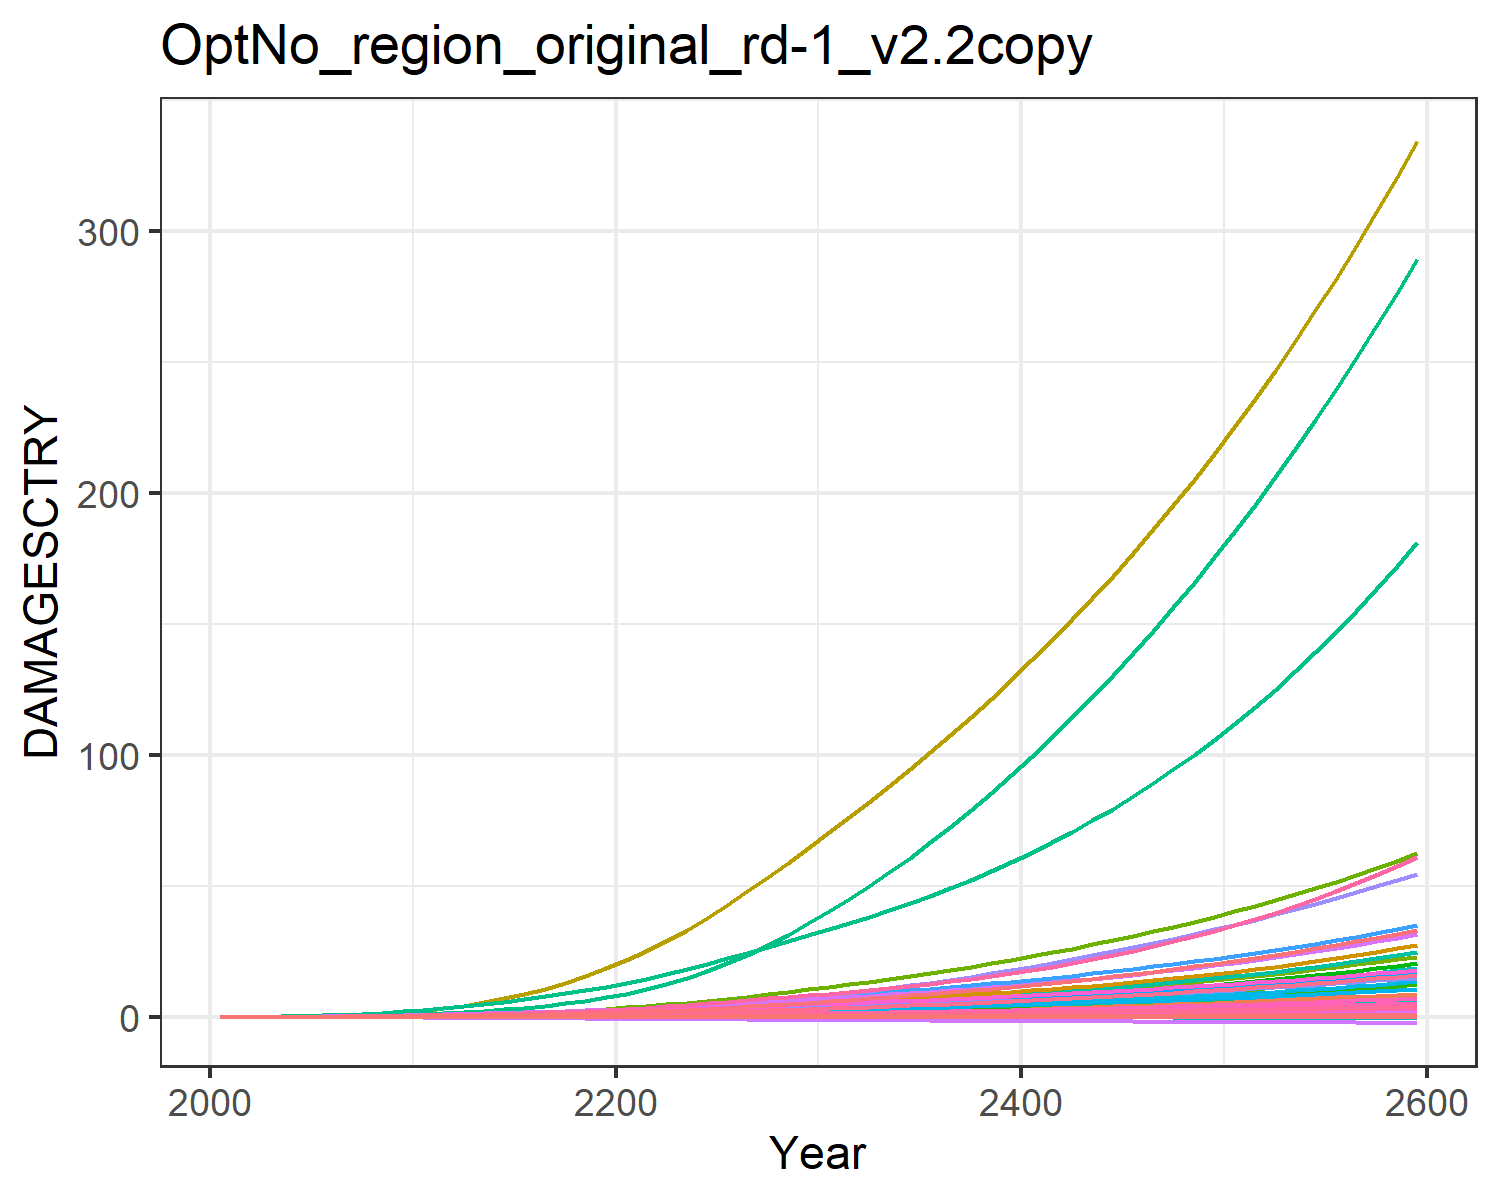

The file beside this chart, header and first rows:
9.31785260838142e-6, 0.0003608619853795658, 1.0946381900809916e-5, 0.004765314077660638, 0.0018665133772867214, -2.8555077691104798e-5, 0.004069308976660987, -0.0011605177616461034, 7.170073115505463e-5, 1.2427679935976366e-5, -0.0006685173286926385, 7.403306069728318e-5, 0.00010175885351298185, 0.0019734179289593685, -3.319763079162955e-5, 0.0005294688058474064, 6.76897506562309e-5, -2.951047924832515e-5, -0.00022142116662110482, 1.7791280022773245e-5, 0.00014844423762505837, 0.013735724312249, 3.315999472221272e-5, 0.000124818396085883
2.1684331916616094e-5, 0.0008694, 2.1634986937042057e-5, 0.009605, 0.003498, -4.5502052425201e-5, 0.008096, -0.001716, 0.0001236, 2.8088925791601478e-5, -0.0009383, 0.0001674, 0.0002286, 0.003744, -4.86017331548699e-5, 0.001055, 0.0001229, -4.603260273973505e-5, -0.0003595, 3.2838232650118794e-5, 0.0002829, 0.02567, 6.030453324926502e-5, 0.0002349
5.704622760394933e-5, 0.001978, 4.223530244138081e-5, 0.01853, 0.006529, -7.89217022736209e-5, 0.01336, -0.002694, 0.0002392, 6.351332750482973e-5, -0.001413, 0.0003707, 0.0005124, 0.007836, -7.273664729420537e-5, 0.002026, 0.00022, -7.753387755295999e-5, -0.0006381, 5.991754757017048e-5, 0.000538, 0.04752, 0.0001081, 0.0004871
0.0001308, 0.004309, 7.654473380036176e-5, 0.03266, 0.01124, -0.0001252, 0.02089, -0.003935, 0.0004244, 0.0001369, -0.001957, 0.0007864, 0.001094, 0.01494, -9.446640142972613e-5, 0.003557, 0.0003638, -0.0001189, -0.001034, 0.0001006, 0.0009388, 0.08078, 0.0001789, 0.00092
0.0002654, 0.008161, 0.0001285, 0.05308, 0.01785, -0.0001843, 0.03046, -0.005389, 0.0006978, 0.0002563, -0.002516, 0.001454, 0.002028, 0.02609, -0.0001048, 0.00576, 0.000557, -0.0001686, -0.00155, 0.0001558, 0.001506, 0.1264, 0.0002739, 0.001591
0.000479, 0.01368, 0.0002014, 0.07927, 0.02631, -0.0002537, 0.04176, -0.006945, 0.001071, 0.0004248, -0.003009, 0.002384, 0.003328, 0.04155, -9.2686560982616e-5, 0.008572, 0.0007941, -0.0002225, -0.002174, 0.0002242, 0.002236, 0.1834, 0.0003902, 0.002512
0.0007928, 0.02106, 0.0002987, 0.1118, 0.03685, -0.0003319, 0.05463, -0.008536, 0.001558, 0.0006472, -0.003387, 0.003601, 0.005022, 0.06188, -4.793145419368802e-5, 0.01205, 0.001078, -0.0002775, -0.002895, 0.0003067, 0.003149, 0.2528, 0.0005294, 0.003708
0.001239, 0.03113, 0.0004233, 0.1524, 0.04974, -0.0004165, 0.06932, -0.01015, 0.002167, 0.0009461, -0.003626, 0.005225, 0.007275, 0.08836, 3.926022565051437e-5, 0.01638, 0.001414, -0.0003299, -0.0037, 0.0004047, 0.004267, 0.3358, 0.0006936, 0.005248
0.001846, 0.04449, 0.0005776, 0.2019, 0.0651, -0.0005049, 0.08582, -0.01174, 0.002906, 0.001336, -0.003695, 0.007336, 0.01018, 0.1218, 0.0001778, 0.02164, 0.001803, -0.0003761, -0.004569, 0.0005183, 0.005602, 0.4328, 0.0008829, 0.007172
0.002645, 0.06223, 0.0007679, 0.2619, 0.08305, -0.0005947, 0.1055, -0.01327, 0.003779, 0.001832, -0.003548, 0.01004, 0.01385, 0.1633, 0.0003756, 0.02796, 0.002243, -0.0004125, -0.005486, 0.0006478, 0.007163, 0.5442, 0.001097, 0.009514
0.003635, 0.08277, 0.001011, 0.3259, 0.1038, -0.0006947, 0.1297, -0.01493, 0.004866, 0.002383, -0.00322, 0.01306, 0.01788, 0.2118, 0.0006502, 0.03465, 0.002737, -0.0004429, -0.006538, 0.0007937, 0.008967, 0.6708, 0.001338, 0.0122
0.004811, 0.1048, 0.001318, 0.3888, 0.127, -0.0008067, 0.1595, -0.01674, 0.00621, 0.002948, -0.002685, 0.01617, 0.02196, 0.2671, 0.001016, 0.04118, 0.003278, -0.0004662, -0.00775, 0.0009536, 0.01099, 0.8109, 0.0016, 0.01519
0.006156, 0.1295, 0.00169, 0.4603, 0.1538, -0.0009233, 0.1947, -0.01863, 0.007794, 0.003567, -0.001888, 0.01959, 0.02639, 0.328, 0.001483, 0.04856, 0.003889, -0.0004745, -0.009062, 0.001135, 0.01331, 0.9708, 0.001896, 0.01841
0.007714, 0.1574, 0.00212, 0.5353, 0.1827, -0.001035, 0.2339, -0.02037, 0.009576, 0.004239, -0.0007633, 0.02334, 0.03116, 0.397, 0.002053, 0.05625, 0.00453, -0.0004601, -0.01039, 0.001326, 0.01581, 1.141, 0.002206, 0.02195
0.009487, 0.1884, 0.002611, 0.6141, 0.2137, -0.001141, 0.2774, -0.02197, 0.01156, 0.00496, 0.0006968, 0.0274, 0.03624, 0.4744, 0.002732, 0.06428, 0.005202, -0.0004207, -0.01174, 0.001526, 0.0185, 1.322, 0.00253, 0.02579
0.01147, 0.2225, 0.003168, 0.6967, 0.2469, -0.00124, 0.3255, -0.02343, 0.01375, 0.005724, 0.002505, 0.03174, 0.04158, 0.5603, 0.003525, 0.07263, 0.005903, -0.0003536, -0.01308, 0.001736, 0.02136, 1.514, 0.002869, 0.02991
0.01367, 0.2594, 0.003793, 0.783, 0.2823, -0.001329, 0.3786, -0.02474, 0.01616, 0.006524, 0.004674, 0.03633, 0.04712, 0.655, 0.004438, 0.0813, 0.006633, -0.0002567, -0.0144, 0.001955, 0.02439, 1.718, 0.00322, 0.03428
0.01606, 0.2991, 0.004488, 0.8729, 0.3197, -0.001407, 0.4368, -0.0259, 0.01877, 0.007353, 0.007216, 0.04114, 0.05284, 0.7588, 0.005473, 0.09027, 0.007388, -0.000128, -0.0157, 0.002182, 0.02759, 1.932, 0.003583, 0.03886
0.01864, 0.3414, 0.005256, 0.9662, 0.3592, -0.001472, 0.5004, -0.02689, 0.02159, 0.008206, 0.01014, 0.04614, 0.05867, 0.8719, 0.006633, 0.09953, 0.008166, 3.42106015328063e-5, -0.01696, 0.002417, 0.03095, 2.157, 0.003956, 0.04362
0.02141, 0.386, 0.006098, 1.063, 0.4007, -0.001524, 0.5698, -0.02772, 0.02461, 0.009075, 0.01346, 0.0513, 0.06457, 0.9947, 0.007919, 0.109, 0.008965, 0.0002309, -0.01817, 0.002658, 0.03446, 2.392, 0.004339, 0.04854
0.02446, 0.4353, 0.007027, 1.168, 0.4462, -0.001564, 0.6452, -0.02839, 0.02788, 0.01001, 0.01719, 0.05692, 0.07092, 1.133, 0.009348, 0.1194, 0.009829, 0.0004639, -0.01936, 0.002919, 0.03828, 2.651, 0.004753, 0.05386
0.02787, 0.4907, 0.008057, 1.287, 0.4967, -0.001593, 0.727, -0.02891, 0.03143, 0.01104, 0.02135, 0.06316, 0.07787, 1.293, 0.01093, 0.131, 0.01078, 0.0007359, -0.02053, 0.003205, 0.0425, 2.94, 0.005206, 0.05973
0.03155, 0.5545, 0.00918, 1.413, 0.5509, -0.001606, 0.8155, -0.02925, 0.03521, 0.01221, 0.02595, 0.07027, 0.08572, 1.469, 0.01266, 0.1432, 0.01177, 0.001048, -0.02166, 0.003508, 0.04699, 3.251, 0.005683, 0.0659
0.03548, 0.6245, 0.0104, 1.546, 0.6087, -0.001604, 0.9107, -0.02942, 0.03923, 0.01344, 0.03098, 0.07792, 0.09401, 1.664, 0.01454, 0.1561, 0.01282, 0.0014, -0.02272, 0.003824, 0.05174, 3.583, 0.006181, 0.07233
0.03962, 0.7002, 0.01171, 1.687, 0.6698, -0.001586, 1.013, -0.02942, 0.04347, 0.01474, 0.03643, 0.08605, 0.1027, 1.876, 0.01655, 0.1696, 0.0139, 0.00179, -0.02373, 0.004152, 0.05671, 3.937, 0.006697, 0.07898
0.0439, 0.7811, 0.01311, 1.833, 0.7337, -0.001557, 1.122, -0.0293, 0.04787, 0.01607, 0.04221, 0.09459, 0.1116, 2.106, 0.01867, 0.1835, 0.01501, 0.002211, -0.02469, 0.00449, 0.06186, 4.31, 0.007228, 0.08577
0.04774, 0.864, 0.01448, 1.976, 0.7942, -0.001564, 1.234, -0.02968, 0.05189, 0.01732, 0.04727, 0.1031, 0.12, 2.344, 0.02052, 0.1969, 0.01607, 0.002557, -0.02583, 0.00481, 0.06661, 4.678, 0.007733, 0.09218
0.05068, 0.9464, 0.01574, 2.108, 0.8469, -0.001647, 1.347, -0.03102, 0.05512, 0.0184, 0.05083, 0.1111, 0.1274, 2.583, 0.02183, 0.2091, 0.01701, 0.002747, -0.02733, 0.005093, 0.07055, 5.022, 0.008187, 0.09782
0.05301, 1.03, 0.01695, 2.235, 0.895, -0.001787, 1.463, -0.03307, 0.05783, 0.01937, 0.05341, 0.119, 0.1343, 2.827, 0.02276, 0.2206, 0.01789, 0.002827, -0.02912, 0.005353, 0.07399, 5.359, 0.008612, 0.103
0.05495, 1.116, 0.01815, 2.361, 0.941, -0.001966, 1.582, -0.0356, 0.06021, 0.02028, 0.05542, 0.1269, 0.1408, 3.081, 0.02346, 0.2318, 0.01874, 0.002836, -0.03112, 0.005602, 0.07713, 5.697, 0.009021, 0.1079
0.05656, 1.204, 0.01933, 2.485, 0.9844, -0.002165, 1.704, -0.03835, 0.0623, 0.02111, 0.05702, 0.1346, 0.1469, 3.341, 0.02397, 0.2426, 0.01953, 0.002796, -0.03319, 0.005834, 0.07994, 6.031, 0.009406, 0.1124
0.0579, 1.291, 0.02049, 2.606, 1.026, -0.002374, 1.825, -0.04115, 0.06416, 0.02188, 0.05837, 0.1423, 0.1525, 3.604, 0.02436, 0.2531, 0.02027, 0.002728, -0.03527, 0.006049, 0.08248, 6.363, 0.009765, 0.1166
0.05916, 1.381, 0.02168, 2.729, 1.067, -0.002587, 1.95, -0.044, 0.06597, 0.02264, 0.05971, 0.15, 0.1581, 3.877, 0.0247, 0.2636, 0.02101, 0.00265, -0.03738, 0.006262, 0.08497, 6.704, 0.01012, 0.1207
0.0604, 1.473, 0.02291, 2.856, 1.11, -0.002803, 2.079, -0.04686, 0.06779, 0.0234, 0.06115, 0.1579, 0.1637, 4.161, 0.02505, 0.2744, 0.02175, 0.002572, -0.0395, 0.006476, 0.08747, 7.06, 0.01048, 0.1248
0.06166, 1.569, 0.02421, 2.987, 1.155, -0.003018, 2.213, -0.0497, 0.06966, 0.02417, 0.06276, 0.166, 0.1694, 4.456, 0.02542, 0.2856, 0.0225, 0.002502, -0.04163, 0.006695, 0.09004, 7.435, 0.01085, 0.1289
0.06297, 1.668, 0.02556, 3.123, 1.202, -0.003231, 2.352, -0.05252, 0.07161, 0.02497, 0.06457, 0.1743, 0.1752, 4.763, 0.02584, 0.2972, 0.02328, 0.002442, -0.04377, 0.00692, 0.0927, 7.83, 0.01122, 0.1331
0.06435, 1.771, 0.02699, 3.265, 1.252, -0.003442, 2.497, -0.05532, 0.07367, 0.02578, 0.06662, 0.183, 0.1812, 5.082, 0.0263, 0.3092, 0.02408, 0.002395, -0.04592, 0.007153, 0.09549, 8.248, 0.01161, 0.1373
0.0658, 1.878, 0.0285, 3.413, 1.305, -0.003651, 2.648, -0.05809, 0.07583, 0.02662, 0.0689, 0.1919, 0.1873, 5.414, 0.02683, 0.3217, 0.0249, 0.002361, -0.04809, 0.007394, 0.0984, 8.69, 0.01201, 0.1416
0.06733, 1.988, 0.03008, 3.567, 1.36, -0.003859, 2.805, -0.06086, 0.07811, 0.02749, 0.07142, 0.2012, 0.1937, 5.759, 0.02741, 0.3347, 0.02576, 0.002341, -0.05028, 0.007644, 0.1015, 9.158, 0.01243, 0.1461
0.06893, 2.103, 0.03174, 3.728, 1.419, -0.004065, 2.969, -0.06362, 0.08051, 0.02839, 0.07419, 0.2107, 0.2002, 6.117, 0.02804, 0.3483, 0.02665, 0.002335, -0.05249, 0.007903, 0.1046, 9.652, 0.01285, 0.1506
0.07062, 2.223, 0.03349, 3.896, 1.481, -0.004271, 3.14, -0.06638, 0.08302, 0.02932, 0.07719, 0.2207, 0.2069, 6.488, 0.02874, 0.3625, 0.02757, 0.002341, -0.05473, 0.008172, 0.108, 10.17, 0.0133, 0.1552
0.07238, 2.347, 0.03533, 4.071, 1.546, -0.004478, 3.318, -0.06916, 0.08566, 0.03029, 0.08043, 0.2309, 0.2138, 6.872, 0.02948, 0.3772, 0.02853, 0.002359, -0.057, 0.00845, 0.1114, 10.73, 0.01376, 0.16
0.07421, 2.475, 0.03725, 4.254, 1.615, -0.004685, 3.503, -0.07196, 0.08842, 0.03128, 0.0839, 0.2415, 0.221, 7.269, 0.03029, 0.3925, 0.02951, 0.002388, -0.05931, 0.008738, 0.1151, 11.31, 0.01424, 0.1648
0.07611, 2.609, 0.03927, 4.444, 1.687, -0.004895, 3.696, -0.0748, 0.09129, 0.0323, 0.0876, 0.2525, 0.2283, 7.679, 0.03114, 0.4085, 0.03053, 0.002428, -0.06167, 0.009036, 0.1188, 11.92, 0.01473, 0.1698
0.07808, 2.747, 0.04139, 4.641, 1.763, -0.005106, 3.897, -0.07767, 0.09428, 0.03336, 0.09153, 0.2639, 0.2359, 8.103, 0.03204, 0.425, 0.03159, 0.002478, -0.06408, 0.009345, 0.1227, 12.57, 0.01524, 0.1749
0.08011, 2.891, 0.04361, 4.847, 1.842, -0.005321, 4.106, -0.08059, 0.09739, 0.03445, 0.09568, 0.2757, 0.2437, 8.541, 0.03299, 0.4422, 0.03268, 0.002536, -0.06654, 0.009663, 0.1268, 13.25, 0.01576, 0.1801
0.0822, 3.039, 0.04594, 5.061, 1.926, -0.005539, 4.324, -0.08357, 0.1006, 0.03557, 0.1001, 0.2879, 0.2517, 8.993, 0.03398, 0.4601, 0.03381, 0.002602, -0.06906, 0.009993, 0.131, 13.97, 0.0163, 0.1854
0.08435, 3.194, 0.04837, 5.284, 2.013, -0.005762, 4.551, -0.0866, 0.1039, 0.03672, 0.1047, 0.3005, 0.2599, 9.459, 0.03502, 0.4786, 0.03497, 0.002677, -0.07164, 0.01033, 0.1353, 14.73, 0.01686, 0.1909
0.08655, 3.354, 0.05092, 5.516, 2.104, -0.005989, 4.788, -0.08971, 0.1074, 0.03791, 0.1095, 0.3135, 0.2684, 9.94, 0.0361, 0.4979, 0.03617, 0.002758, -0.07429, 0.01068, 0.1398, 15.53, 0.01744, 0.1964
0.08881, 3.521, 0.05358, 5.757, 2.2, -0.006222, 5.034, -0.09289, 0.111, 0.03912, 0.1146, 0.327, 0.2771, 10.43, 0.03722, 0.5178, 0.03741, 0.002847, -0.07702, 0.01104, 0.1444, 16.37, 0.01804, 0.2021
0.09112, 3.693, 0.05637, 6.007, 2.3, -0.00646, 5.29, -0.09616, 0.1146, 0.04038, 0.1199, 0.3409, 0.286, 10.94, 0.03838, 0.5385, 0.03869, 0.002941, -0.07982, 0.01142, 0.1492, 17.25, 0.01865, 0.2079
0.09348, 3.872, 0.05928, 6.268, 2.405, -0.006705, 5.556, -0.09951, 0.1184, 0.04167, 0.1254, 0.3554, 0.2952, 11.47, 0.03958, 0.56, 0.04001, 0.003042, -0.08269, 0.0118, 0.1541, 18.18, 0.01928, 0.2138
0.0959, 4.058, 0.06233, 6.539, 2.515, -0.006957, 5.834, -0.103, 0.1224, 0.04299, 0.1312, 0.3703, 0.3046, 12.01, 0.04082, 0.5823, 0.04137, 0.003148, -0.08566, 0.0122, 0.1591, 19.15, 0.01994, 0.2198
0.09836, 4.251, 0.06552, 6.82, 2.629, -0.007216, 6.123, -0.1065, 0.1264, 0.04435, 0.1372, 0.3858, 0.3143, 12.57, 0.0421, 0.6054, 0.04277, 0.00326, -0.08871, 0.01261, 0.1644, 20.18, 0.02061, 0.226
0.1009, 4.451, 0.06885, 7.113, 2.749, -0.007483, 6.423, -0.1101, 0.1306, 0.04575, 0.1435, 0.4018, 0.3243, 13.14, 0.04342, 0.6294, 0.04421, 0.003378, -0.09186, 0.01303, 0.1697, 21.26, 0.0213, 0.2323
0.1034, 4.659, 0.07234, 7.418, 2.874, -0.007759, 6.736, -0.1139, 0.1349, 0.04718, 0.15, 0.4183, 0.3345, 13.73, 0.04478, 0.6542, 0.0457, 0.003501, -0.0951, 0.01346, 0.1753, 22.39, 0.02202, 0.2387
0.1061, 4.874, 0.07598, 7.734, 3.005, -0.008043, 7.061, -0.1178, 0.1393, 0.04865, 0.1568, 0.4355, 0.345, 14.34, 0.04618, 0.68, 0.04724, 0.003629, -0.09844, 0.01391, 0.181, 23.59, 0.02276, 0.2453
0.1087, 5.098, 0.07979, 8.063, 3.142, -0.008337, 7.4, -0.1218, 0.1439, 0.05017, 0.1639, 0.4532, 0.3558, 14.96, 0.04762, 0.7067, 0.04882, 0.003762, -0.1019, 0.01437, 0.1869, 24.84, 0.02352, 0.252
0.1115, 5.33, 0.08378, 8.405, 3.285, -0.00864, 7.752, -0.1259, 0.1486, 0.05172, 0.1712, 0.4715, 0.3669, 15.6, 0.04911, 0.7344, 0.05046, 0.003901, -0.1055, 0.01484, 0.1929, 26.16, 0.0243, 0.2588
0.1142, 5.571, 0.08794, 8.76, 3.435, -0.008953, 8.119, -0.1301, 0.1534, 0.05332, 0.1789, 0.4905, 0.3783, 16.26, 0.05063, 0.7632, 0.05214, 0.004045, -0.1091, 0.01533, 0.1992, 27.54, 0.02511, 0.2658
